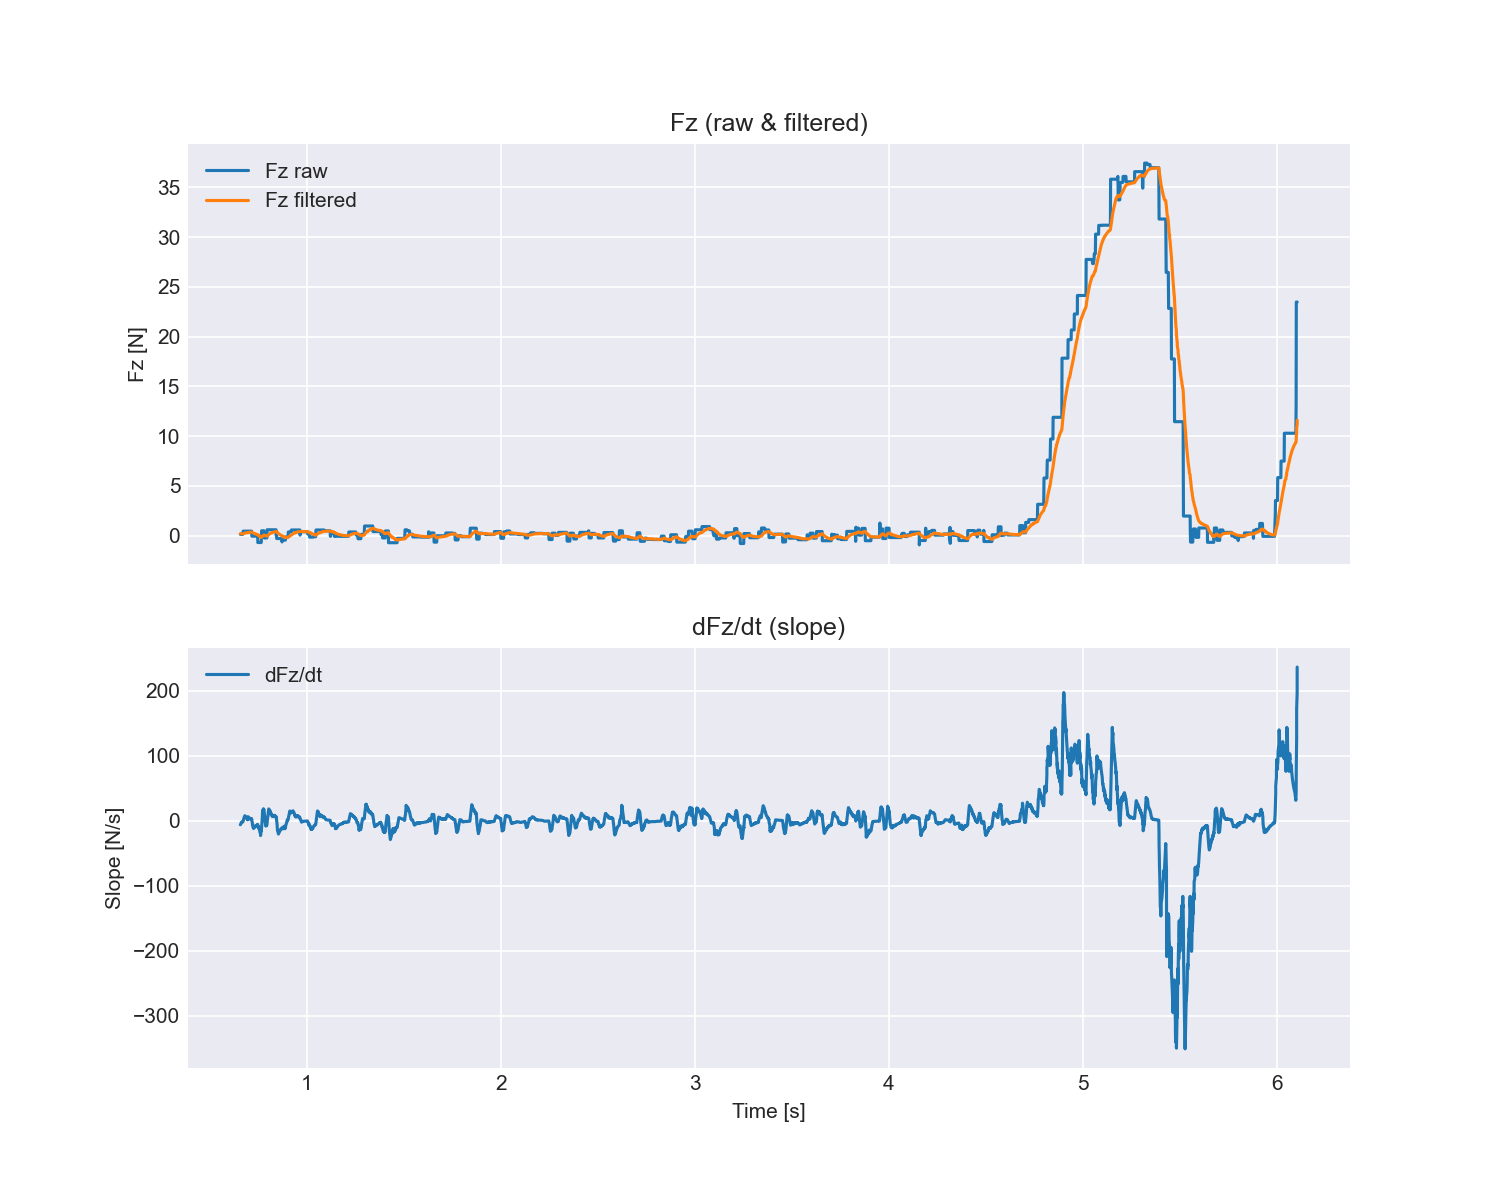

Source data for this figure (header and first rows):
time_s, fx, fy, fz, tx, ty, tz, fz_filtered, slope_dFz_dt
0.0003666, -0.22, 0.0, 0.08, -0.01, 0.025, 0.003, 0.08, 0.0
0.00167, -0.22, 0.0, 0.08, -0.01, 0.025, 0.003, 0.08, 0.0
0.002485, -0.22, 0.0, 0.08, -0.01, 0.025, 0.003, 0.08, 0.0
0.003441, -0.22, 0.0, 0.08, -0.01, 0.025, 0.003, 0.08, 0.0
0.004494, -0.22, 0.0, 0.08, -0.01, 0.025, 0.003, 0.08, 0.0
0.005818, -0.22, 0.0, 0.08, -0.01, 0.025, 0.003, 0.08, 0.0
0.006344, -0.22, 0.0, 0.08, -0.01, 0.025, 0.003, 0.08, 0.0
0.007382, -0.22, 0.0, 0.08, -0.01, 0.025, 0.003, 0.08, 0.0
0.008376, -0.22, 0.0, 0.08, -0.01, 0.025, 0.003, 0.08, 0.0
0.009363, -0.22, 0.0, 0.08, -0.01, 0.025, 0.003, 0.08, 0.0
0.0105, -0.22, 0.0, 0.08, -0.01, 0.025, 0.003, 0.08, 0.0
0.01155, -0.22, 0.0, 0.08, -0.01, 0.025, 0.003, 0.08, 0.0
0.0127, -0.22, 0.0, 0.08, -0.01, 0.025, 0.003, 0.08, 0.0
0.01323, -0.22, 0.0, 0.08, -0.01, 0.025, 0.003, 0.08, 0.0
0.01424, -0.22, 0.0, 0.08, -0.01, 0.025, 0.003, 0.08, 0.0
0.01546, -0.22, 0.0, 0.08, -0.01, 0.025, 0.003, 0.08, 0.0
0.0165, -0.22, 0.0, 0.08, -0.01, 0.025, 0.003, 0.08, 0.0
0.01747, -0.22, 0.0, 0.08, -0.01, 0.025, 0.003, 0.08, 0.0
0.02199, -0.22, 0.0, 0.08, -0.01, 0.025, 0.003, 0.08, 0.0
0.022, -0.22, 0.0, 0.08, -0.01, 0.025, 0.003, 0.08, 0.0
0.02362, -0.22, 0.0, 0.08, -0.01, 0.025, 0.003, 0.08, 0.0
0.02422, -0.22, 0.0, 0.08, -0.01, 0.025, 0.003, 0.08, 0.0
0.02515, -0.22, 0.0, 0.08, -0.01, 0.025, 0.003, 0.08, 0.0
0.02628, -0.22, 0.0, 0.08, -0.01, 0.025, 0.003, 0.08, 0.0
0.02721, -0.22, 0.0, 0.08, -0.01, 0.025, 0.003, 0.08, 0.0
0.02837, -0.22, 0.0, 0.08, -0.01, 0.025, 0.003, 0.08, 0.0
0.09044, -0.22, 0.0, 0.08, -0.01, 0.025, 0.003, 0.08, 0.0
0.09047, -0.22, 0.0, 0.08, -0.01, 0.025, 0.003, 0.08, 0.0
0.09212, -0.06, 0.22, 0.28, 0.019, 0.009, 0.0, 0.08645, 3.823
0.09286, -0.06, 0.22, 0.28, 0.019, 0.009, 0.0, 0.0927, 5.241
0.09371, -0.06, 0.22, 0.28, 0.019, 0.009, 0.0, 0.09874, 5.728
0.09545, -0.06, 0.22, 0.28, 0.019, 0.009, 0.0, 0.1046, 4.905
0.09575, -0.06, 0.22, 0.28, 0.019, 0.009, 0.0, 0.1102, 5.69
0.09719, -0.06, 0.22, 0.28, 0.019, 0.009, 0.0, 0.1157, 5.286
0.09772, -0.06, 0.22, 0.28, 0.019, 0.009, 0.0, 0.121, 5.633
0.09877, -0.06, 0.22, 0.28, 0.019, 0.009, 0.0, 0.1261, 5.537
0.09975, -0.06, 0.22, 0.28, 0.019, 0.009, 0.0, 0.1311, 5.486
0.1008, -0.06, 0.22, 0.28, 0.019, 0.009, 0.0, 0.1359, 5.724
0.1017, -0.06, 0.22, 0.28, 0.019, 0.009, 0.0, 0.1406, 5.621
0.1028, -0.06, 0.22, 0.28, 0.019, 0.009, 0.0, 0.1451, 5.267
0.1038, -0.06, 0.22, 0.28, 0.019, 0.009, 0.0, 0.1494, 5.389
0.1048, -0.06, 0.22, 0.28, 0.019, 0.009, 0.0, 0.1536, 5.255
0.1061, -0.06, 0.22, 0.28, 0.019, 0.009, 0.0, 0.1577, 4.709
0.1066, -0.06, 0.22, 0.28, 0.019, 0.009, 0.0, 0.1616, 4.864
0.1076, -0.06, 0.22, 0.28, 0.019, 0.009, 0.0, 0.1655, 4.475
0.1087, -0.06, 0.22, 0.28, 0.019, 0.009, 0.0, 0.1692, 4.349
0.1098, -0.06, 0.22, 0.28, 0.019, 0.009, 0.0, 0.1727, 4.093
0.1108, -0.06, 0.22, 0.28, 0.019, 0.009, 0.0, 0.1762, 3.95
0.1118, -0.06, 0.22, 0.28, 0.019, 0.009, 0.0, 0.1795, 3.84
0.1129, -0.06, 0.22, 0.28, 0.019, 0.009, 0.0, 0.1828, 3.663
0.1139, -0.06, 0.22, 0.28, 0.019, 0.009, 0.0, 0.1859, 3.542
0.1149, -0.06, 0.22, 0.28, 0.019, 0.009, 0.0, 0.189, 3.547
0.1159, -0.06, 0.22, 0.28, 0.019, 0.009, 0.0, 0.1919, 3.475
0.117, -0.06, 0.22, 0.28, 0.019, 0.009, 0.0, 0.1947, 3.142
0.118, -0.06, 0.22, 0.28, 0.019, 0.009, 0.0, 0.1975, 3.028
0.1191, -0.06, 0.22, 0.28, 0.019, 0.009, 0.0, 0.2001, 2.939
0.1195, -0.06, 0.22, 0.28, 0.019, 0.009, 0.0, 0.2027, 3.08
0.1205, -0.06, 0.22, 0.28, 0.019, 0.009, 0.0, 0.2052, 2.973
0.1216, -0.06, 0.22, 0.28, 0.019, 0.009, 0.0, 0.2076, 2.87
0.1225, -0.06, 0.22, 0.28, 0.019, 0.009, 0.0, 0.21, 2.819
... 5,461 more rows
